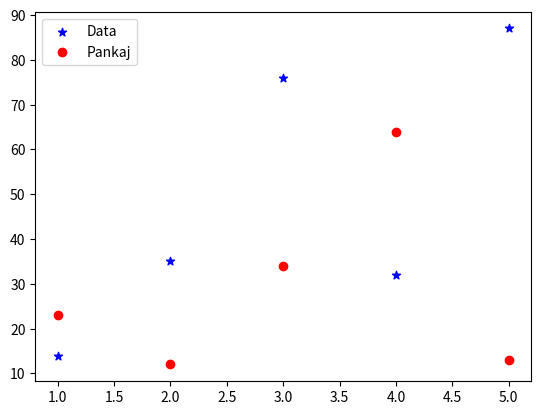

Python code for this plot:
# import pyplot
from matplotlib import pyplot as plt



#set graph prop
test=[1,2,3,4,5]
data=[14,35,76,32,87]
pankaj=[23,12,34,64,13]
plt.scatter(test,data,label='Data',c='b',marker='*')
plt.scatter(test,pankaj,label='Pankaj',c='r')
plt.legend()









#show graph
plt.show()
